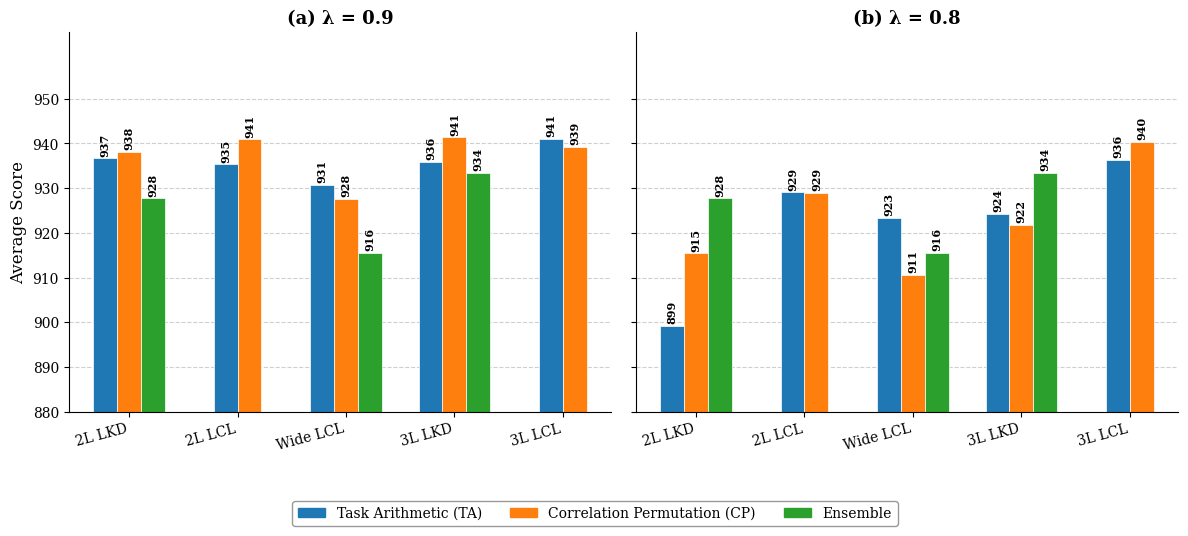

The matplotlib source for this figure:
"""
Figure 5.4 — CP vs TA Comparison (Distilled Models)
Average scores using 9-task SUPERB formula, two interpolation weights λ=0.9 and λ=0.8.
"""

import matplotlib
matplotlib.use('Agg')
import matplotlib.pyplot as plt
import numpy as np
import os

plt.rcParams.update({
    'font.size': 11, 'font.family': 'serif',
    'axes.labelsize': 12, 'axes.titlesize': 13,
    'xtick.labelsize': 10, 'ytick.labelsize': 10,
    'legend.fontsize': 10, 'figure.dpi': 150,
    'savefig.dpi': 300, 'savefig.bbox': 'tight',
})

# ── Thesis-verified Average Scores (9-task SUPERB formula) ──────────────────
#
# configs: 2L LKD, 2L LCL, Wide LCL, 3L LKD, 3L LCL
# methods: TA, CP, Ens (Ens only where available)
#
# None = method not available for that config

DATA = {
    # (config, method): (avg_lambda09, avg_lambda08)
    # Values match Table 5.4 after VocID baseline correction (2026-04-11).
    ('2L LKD',  'TA'):  (936.7, 899.2),
    ('2L LKD',  'CP'):  (938.2, 915.4),
    ('2L LKD',  'Ens'): (927.7, 927.7),
    ('2L LCL',  'TA'):  (935.3, 929.1),
    ('2L LCL',  'CP'):  (940.9, 928.9),
    ('Wide',    'TA'):  (930.8, 923.4),
    ('Wide',    'CP'):  (927.6, 910.6),
    ('Wide',    'Ens'): (915.5, 915.5),
    ('3L LKD',  'TA'):  (935.9, 924.3),
    ('3L LKD',  'CP'):  (941.4, 921.8),
    ('3L LKD',  'Ens'): (933.5, 933.5),
    ('3L LCL',  'TA'):  (941.1, 936.4),
    ('3L LCL',  'CP'):  (939.2, 940.4),
}

CONFIGS = ['2L LKD', '2L LCL', 'Wide', '3L LKD', '3L LCL']
CONFIG_LABELS = ['2L LKD', '2L LCL', 'Wide LCL', '3L LKD', '3L LCL']
METHODS = ['TA', 'CP', 'Ens']

COLOR_TA  = '#1f77b4'  # blue
COLOR_CP  = '#ff7f0e'  # orange
COLOR_ENS = '#2ca02c'  # green
COLORS = {'TA': COLOR_TA, 'CP': COLOR_CP, 'Ens': COLOR_ENS}

LAMBDA_IDX = {0.9: 0, 0.8: 1}
LAMBDA_LABELS = {0.9: '(a) λ = 0.9', 0.8: '(b) λ = 0.8'}

BAR_WIDTH = 0.22
Y_MIN, Y_MAX = 880, 950


def get_scores(lam_idx):
    """Return dict: config -> {method: score} for a given lambda index."""
    result = {}
    for cfg in CONFIGS:
        result[cfg] = {}
        for method in METHODS:
            key = (cfg, method)
            if key in DATA:
                result[cfg][method] = DATA[key][lam_idx]
    return result


def plot_subplot(ax, scores, title):
    n_configs = len(CONFIGS)

    # Determine bar positions per config
    # Configs with Ens: 3 bars centred; without: 2 bars centred
    for i, cfg in enumerate(CONFIGS):
        available = [m for m in METHODS if m in scores[cfg]]
        n_bars = len(available)
        total_width = n_bars * BAR_WIDTH
        offsets = np.linspace(-total_width / 2 + BAR_WIDTH / 2,
                               total_width / 2 - BAR_WIDTH / 2, n_bars)
        for j, method in enumerate(available):
            val = scores[cfg][method]
            bar = ax.bar(i + offsets[j], val - Y_MIN, BAR_WIDTH,
                         color=COLORS[method], label=method if i == 0 else '_nolegend_',
                         edgecolor='white', linewidth=0.5)
            # Annotate bar top
            ax.text(i + offsets[j], val - Y_MIN + 0.5, f'{val:.0f}',
                    ha='center', va='bottom', fontsize=8, rotation=90,
                    fontweight='bold')

    ax.set_title(title, fontweight='bold')
    ax.set_xticks(range(n_configs))
    ax.set_xticklabels(CONFIG_LABELS, rotation=15, ha='right')
    ax.set_ylim(0, Y_MAX - Y_MIN + 15)
    ax.set_yticks(np.arange(0, Y_MAX - Y_MIN + 10, 10))
    ax.set_yticklabels([f'{v + Y_MIN:.0f}' for v in np.arange(0, Y_MAX - Y_MIN + 10, 10)])
    ax.set_ylabel('Average Score')
    ax.yaxis.grid(True, linestyle='--', alpha=0.6)
    ax.set_axisbelow(True)
    ax.spines['top'].set_visible(False)
    ax.spines['right'].set_visible(False)


# ── Build figure ─────────────────────────────────────────────────────────────
fig, axes = plt.subplots(1, 2, figsize=(12, 5), sharey=True)

for ax, lam in zip(axes, [0.9, 0.8]):
    scores = get_scores(LAMBDA_IDX[lam])
    plot_subplot(ax, scores, LAMBDA_LABELS[lam])

# Shared legend
handles = [
    plt.Rectangle((0, 0), 1, 1, color=COLOR_TA,  label='Task Arithmetic (TA)'),
    plt.Rectangle((0, 0), 1, 1, color=COLOR_CP,  label='Correlation Permutation (CP)'),
    plt.Rectangle((0, 0), 1, 1, color=COLOR_ENS, label='Ensemble'),
]
fig.legend(handles=handles, loc='lower center', ncol=3, bbox_to_anchor=(0.5, -0.08),
           frameon=True, edgecolor='gray')

# Only left subplot needs y-label; right shares axis (sharey=True)
axes[1].set_ylabel('')

plt.tight_layout(rect=[0, 0.05, 1, 1])

# ── Save ─────────────────────────────────────────────────────────────────────
out_path = os.path.join(os.environ.get('S3PRL_RESULT_ROOT', './result'), 'analysis/chapter5/ch5_cp_vs_ta_distilled.pdf')
os.makedirs(os.path.dirname(out_path), exist_ok=True)
fig.savefig(out_path)
print(f'Saved: {out_path}')
